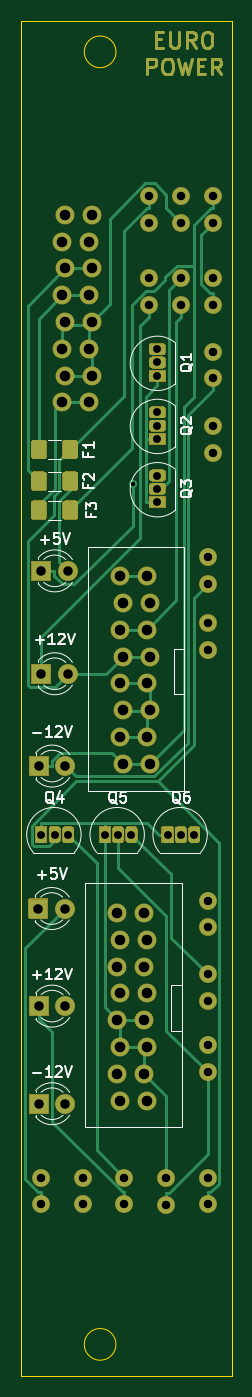
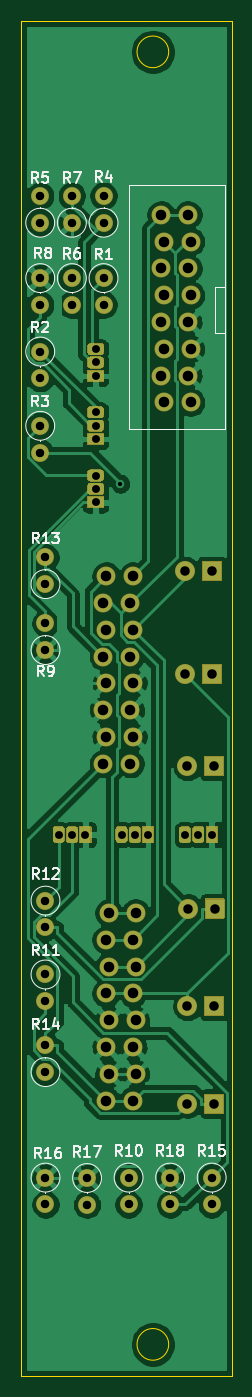
Circuit board: 11 layer files. Board 20.0 x 128.4 mm.
- bottom_copper: europower-B_Cu.gbl (130049 bytes)
- bottom_mask: europower-B_Mask.gbs (11899 bytes)
- paste: europower-B_Paste.gbp (484 bytes)
- bottom_silk: europower-B_SilkS.gbo (18003 bytes)
- outline: europower-Edge_Cuts.gko (872 bytes)
- top_copper: europower-F_Cu.gtl (26743 bytes)
- top_mask: europower-F_Mask.gts (16506 bytes)
- paste: europower-F_Paste.gtp (2617 bytes)
- top_silk: europower-F_SilkS.gto (15759 bytes)
- drill: europower-NPTH.drl (319 bytes)
- drill: europower-PTH.drl (2210 bytes)

=== bottom_copper: europower-B_Cu.gbl (130049 bytes, source omitted) ===
=== bottom_mask: europower-B_Mask.gbs (11899 bytes, source omitted) ===
=== paste: europower-B_Paste.gbp ===
%TF.GenerationSoftware,KiCad,Pcbnew,5.1.9+dfsg1-1~bpo10+1*%
%TF.CreationDate,2021-04-17T11:45:14+01:00*%
%TF.ProjectId,europower,6575726f-706f-4776-9572-2e6b69636164,rev?*%
%TF.SameCoordinates,Original*%
%TF.FileFunction,Paste,Bot*%
%TF.FilePolarity,Positive*%
%FSLAX46Y46*%
G04 Gerber Fmt 4.6, Leading zero omitted, Abs format (unit mm)*
G04 Created by KiCad (PCBNEW 5.1.9+dfsg1-1~bpo10+1) date 2021-04-17 11:45:14*
%MOMM*%
%LPD*%
G01*
G04 APERTURE LIST*
G04 APERTURE END LIST*
M02*

=== bottom_silk: europower-B_SilkS.gbo (18003 bytes, source omitted) ===
=== outline: europower-Edge_Cuts.gko ===
%TF.GenerationSoftware,KiCad,Pcbnew,5.1.9+dfsg1-1~bpo10+1*%
%TF.CreationDate,2021-04-17T11:45:14+01:00*%
%TF.ProjectId,europower,6575726f-706f-4776-9572-2e6b69636164,rev?*%
%TF.SameCoordinates,Original*%
%TF.FileFunction,Profile,NP*%
%FSLAX46Y46*%
G04 Gerber Fmt 4.6, Leading zero omitted, Abs format (unit mm)*
G04 Created by KiCad (PCBNEW 5.1.9+dfsg1-1~bpo10+1) date 2021-04-17 11:45:14*
%MOMM*%
%LPD*%
G01*
G04 APERTURE LIST*
%TA.AperFunction,Profile*%
%ADD10C,0.100000*%
%TD*%
G04 APERTURE END LIST*
D10*
X144822940Y-67558880D02*
G75*
G03*
X144822940Y-67558880I-1500000J0D01*
G01*
X155802940Y-193058880D02*
X135822940Y-193058880D01*
X135822940Y-193058880D02*
X135822940Y-64658880D01*
X144822940Y-190058880D02*
G75*
G03*
X144822940Y-190058880I-1500000J0D01*
G01*
X155802940Y-64658880D02*
X155802940Y-193058880D01*
X135822940Y-64658880D02*
X155802940Y-64658880D01*
M02*

=== top_copper: europower-F_Cu.gtl (26743 bytes, source omitted) ===
=== top_mask: europower-F_Mask.gts (16506 bytes, source omitted) ===
=== paste: europower-F_Paste.gtp ===
%TF.GenerationSoftware,KiCad,Pcbnew,5.1.9+dfsg1-1~bpo10+1*%
%TF.CreationDate,2021-04-17T11:45:14+01:00*%
%TF.ProjectId,europower,6575726f-706f-4776-9572-2e6b69636164,rev?*%
%TF.SameCoordinates,Original*%
%TF.FileFunction,Paste,Top*%
%TF.FilePolarity,Positive*%
%FSLAX46Y46*%
G04 Gerber Fmt 4.6, Leading zero omitted, Abs format (unit mm)*
G04 Created by KiCad (PCBNEW 5.1.9+dfsg1-1~bpo10+1) date 2021-04-17 11:45:14*
%MOMM*%
%LPD*%
G01*
G04 APERTURE LIST*
G04 APERTURE END LIST*
%TO.C,F3*%
G36*
G01*
X138225000Y-110375000D02*
X138225000Y-111625000D01*
G75*
G02*
X137975000Y-111875000I-250000J0D01*
G01*
X137050000Y-111875000D01*
G75*
G02*
X136800000Y-111625000I0J250000D01*
G01*
X136800000Y-110375000D01*
G75*
G02*
X137050000Y-110125000I250000J0D01*
G01*
X137975000Y-110125000D01*
G75*
G02*
X138225000Y-110375000I0J-250000D01*
G01*
G37*
G36*
G01*
X141200000Y-110375000D02*
X141200000Y-111625000D01*
G75*
G02*
X140950000Y-111875000I-250000J0D01*
G01*
X140025000Y-111875000D01*
G75*
G02*
X139775000Y-111625000I0J250000D01*
G01*
X139775000Y-110375000D01*
G75*
G02*
X140025000Y-110125000I250000J0D01*
G01*
X140950000Y-110125000D01*
G75*
G02*
X141200000Y-110375000I0J-250000D01*
G01*
G37*
%TD*%
%TO.C,F2*%
G36*
G01*
X138237000Y-107625000D02*
X138237000Y-108875000D01*
G75*
G02*
X137987000Y-109125000I-250000J0D01*
G01*
X137062000Y-109125000D01*
G75*
G02*
X136812000Y-108875000I0J250000D01*
G01*
X136812000Y-107625000D01*
G75*
G02*
X137062000Y-107375000I250000J0D01*
G01*
X137987000Y-107375000D01*
G75*
G02*
X138237000Y-107625000I0J-250000D01*
G01*
G37*
G36*
G01*
X141212000Y-107625000D02*
X141212000Y-108875000D01*
G75*
G02*
X140962000Y-109125000I-250000J0D01*
G01*
X140037000Y-109125000D01*
G75*
G02*
X139787000Y-108875000I0J250000D01*
G01*
X139787000Y-107625000D01*
G75*
G02*
X140037000Y-107375000I250000J0D01*
G01*
X140962000Y-107375000D01*
G75*
G02*
X141212000Y-107625000I0J-250000D01*
G01*
G37*
%TD*%
%TO.C,F1*%
G36*
G01*
X138225000Y-104625000D02*
X138225000Y-105875000D01*
G75*
G02*
X137975000Y-106125000I-250000J0D01*
G01*
X137050000Y-106125000D01*
G75*
G02*
X136800000Y-105875000I0J250000D01*
G01*
X136800000Y-104625000D01*
G75*
G02*
X137050000Y-104375000I250000J0D01*
G01*
X137975000Y-104375000D01*
G75*
G02*
X138225000Y-104625000I0J-250000D01*
G01*
G37*
G36*
G01*
X141200000Y-104625000D02*
X141200000Y-105875000D01*
G75*
G02*
X140950000Y-106125000I-250000J0D01*
G01*
X140025000Y-106125000D01*
G75*
G02*
X139775000Y-105875000I0J250000D01*
G01*
X139775000Y-104625000D01*
G75*
G02*
X140025000Y-104375000I250000J0D01*
G01*
X140950000Y-104375000D01*
G75*
G02*
X141200000Y-104625000I0J-250000D01*
G01*
G37*
%TD*%
M02*

=== top_silk: europower-F_SilkS.gto (15759 bytes, source omitted) ===
=== drill: europower-NPTH.drl ===
M48
; DRILL file {KiCad 5.1.9+dfsg1-1~bpo10+1} date Sat Apr 17 11:45:12 2021
; FORMAT={2:4/ absolute / inch / suppress trailing zeros}
; #@! TF.CreationDate,2021-04-17T11:45:12+01:00
; #@! TF.GenerationSoftware,Kicad,Pcbnew,5.1.9+dfsg1-1~bpo10+1
; #@! TF.FileFunction,NonPlated,1,2,NPTH
FMAT,2
INCH,LZ
%
G90
G05
T0
M30

=== drill: europower-PTH.drl ===
M48
; DRILL file {KiCad 5.1.9+dfsg1-1~bpo10+1} date Sat Apr 17 11:45:12 2021
; FORMAT={2:4/ absolute / inch / suppress trailing zeros}
; #@! TF.CreationDate,2021-04-17T11:45:12+01:00
; #@! TF.GenerationSoftware,Kicad,Pcbnew,5.1.9+dfsg1-1~bpo10+1
; #@! TF.FileFunction,Plated,1,2,PTH
FMAT,2
INCH,LZ
T1C0.0157
T2C0.0295
T3C0.0315
T4C0.0354
T5C0.0394
%
G90
G05
T1
X057637Y-042717
T2
X054232Y-055807
X054732Y-055807
X055232Y-055807
X056594Y-055807
X057094Y-055807
X057594Y-055807
X058563Y-037689
X058563Y-038189
X058563Y-038689
X058563Y-040043
X058563Y-040543
X058563Y-041043
X058563Y-042406
X058563Y-042906
X058563Y-043406
X058941Y-055807
X059441Y-055807
X059941Y-055807
T3
X054232Y-068602
X054232Y-069602
X055783Y-068602
X055783Y-069602
X057333Y-068602
X057333Y-069602
X058268Y-031972
X058268Y-032972
X058268Y-035039
X058268Y-036039
X058883Y-068618
X058883Y-069618
X059449Y-031972
X059449Y-032972
X059449Y-035039
X059449Y-036039
X060433Y-045457
X060433Y-046457
X060433Y-047917
X060433Y-048917
X060433Y-058268
X060433Y-059268
X060433Y-061024
X060433Y-062024
X060433Y-063665
X060433Y-064665
X060433Y-068602
X060433Y-069602
X06063Y-031972
X06063Y-032972
X06063Y-035039
X06063Y-036039
X06063Y-03778
X06063Y-03878
X06063Y-040551
X06063Y-041551
T4
X054118Y-058563
X054134Y-053248
X054134Y-062205
X054134Y-065846
X054232Y-045965
X054232Y-049803
X055118Y-058563
X055134Y-053248
X055134Y-062205
X055134Y-065846
X055232Y-045965
X055232Y-049803
T5
X055018Y-033677
X055018Y-035677
X055018Y-037677
X055018Y-039677
X055118Y-032677
X055118Y-034677
X055118Y-036677
X055118Y-038677
X056018Y-033677
X056018Y-035677
X056018Y-037677
X056018Y-039677
X056118Y-032677
X056118Y-034677
X056118Y-036677
X056118Y-038677
X057071Y-058728
X057071Y-060728
X057071Y-062728
X057071Y-064728
X057169Y-046161
X057169Y-048161
X057169Y-050161
X057169Y-052161
X057171Y-059728
X057171Y-061728
X057171Y-063728
X057171Y-065728
X057269Y-047161
X057269Y-049161
X057269Y-051161
X057269Y-053161
X058071Y-058728
X058071Y-060728
X058071Y-062728
X058071Y-064728
X058169Y-046161
X058169Y-048161
X058169Y-050161
X058169Y-052161
X058171Y-059728
X058171Y-061728
X058171Y-063728
X058171Y-065728
X058269Y-047161
X058269Y-049161
X058269Y-051161
X058269Y-053161
T0
M30

